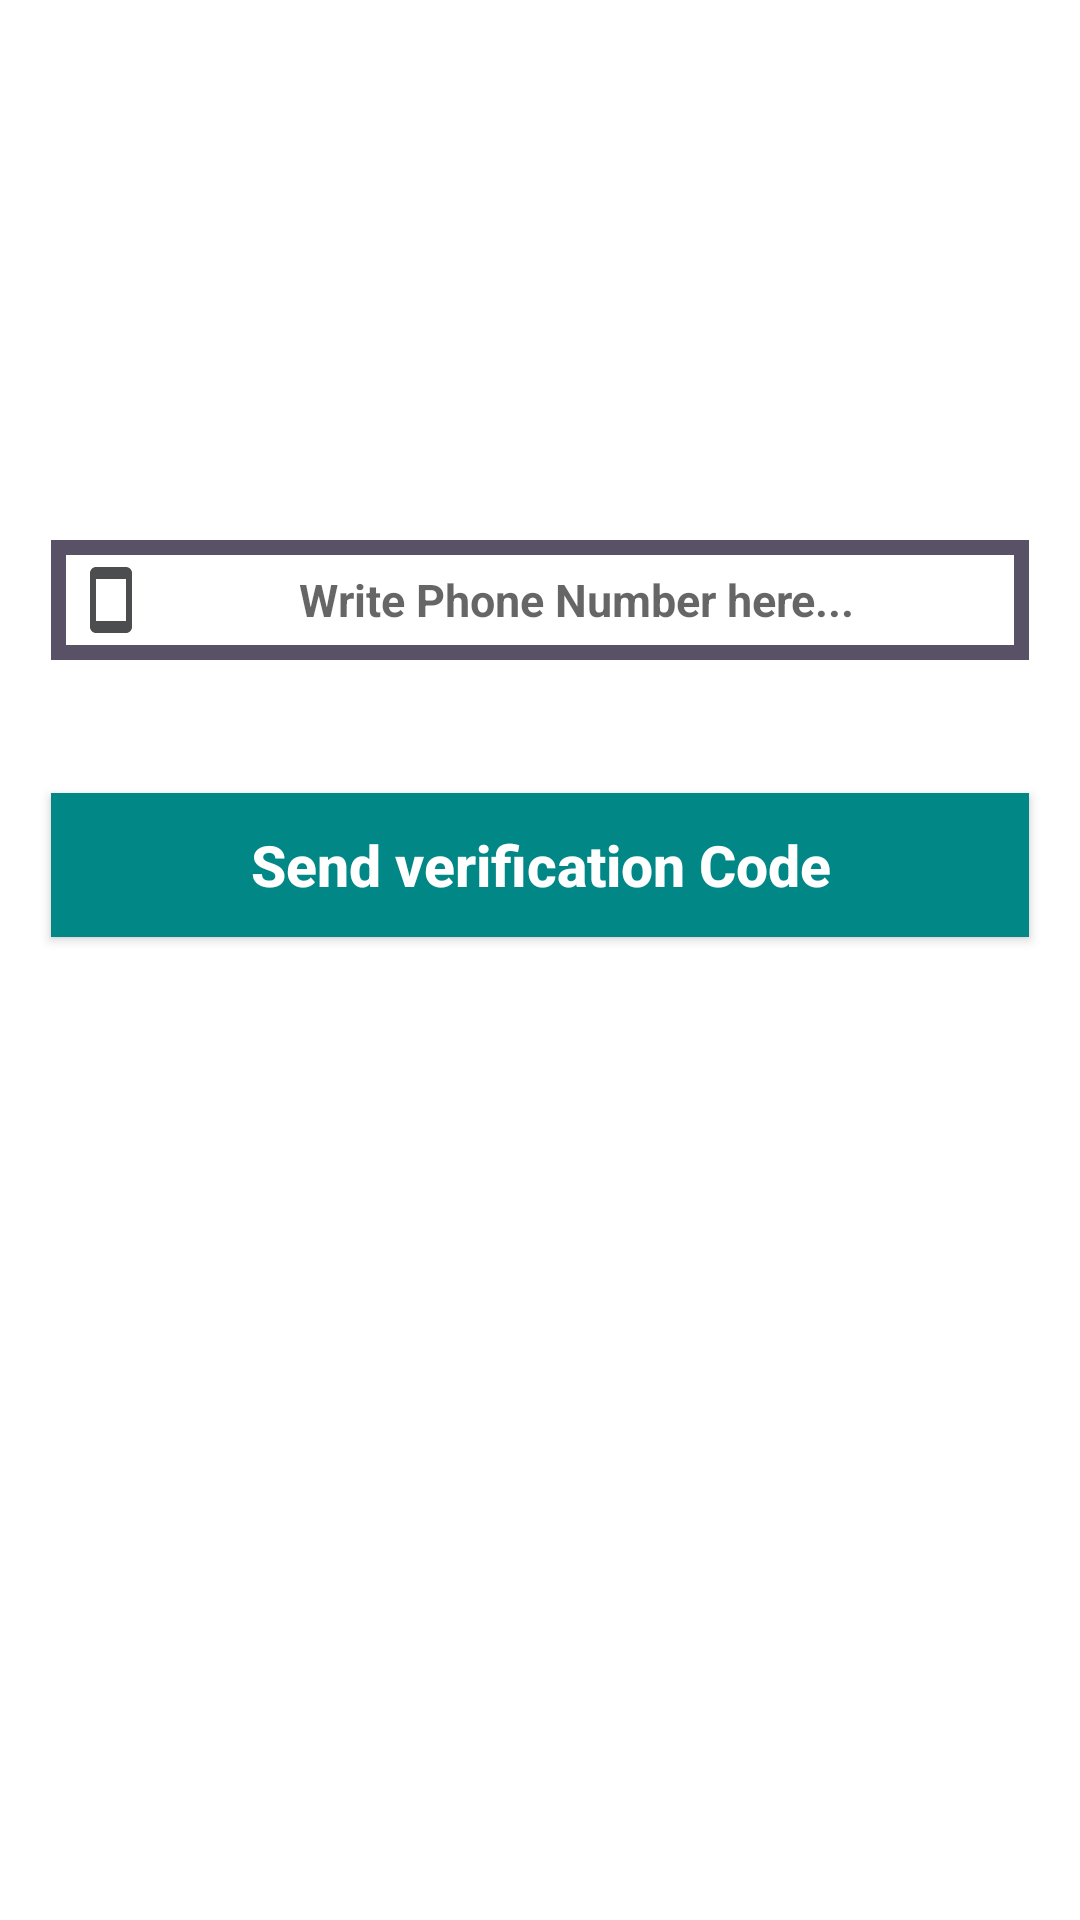

Write the Android layout XML for this screen, with the resource values it uses.
<!-- AndroidManifest.xml: application theme Theme.MyApplication -->
<!-- res/layout/activity_phone_login2.xml -->
<?xml version="1.0" encoding="utf-8"?>
<RelativeLayout xmlns:android="http://schemas.android.com/apk/res/android"
    xmlns:app="http://schemas.android.com/apk/res-auto"
    xmlns:tools="http://schemas.android.com/tools"
    android:layout_width="match_parent"
    android:layout_height="match_parent"
    tools:context=".PhoneLoginActivity2">

    <EditText
        android:layout_width="match_parent"
        android:layout_height="wrap_content"
        android:id="@+id/phone_number_input"
        android:layout_marginStart="17dp"
        android:layout_marginEnd="17dp"
        android:layout_marginTop="180dp"
        android:background="@drawable/input"
        android:padding="8dp"
        android:hint="Write Phone Number here..."
        android:textAllCaps="false"
        android:textSize="15sp"
        android:drawableStart="@drawable/ic_phone"
        android:textAlignment="center"
        android:textStyle="bold"/>

    <EditText
        android:layout_width="match_parent"
        android:layout_height="wrap_content"
        android:id="@+id/verification_code_input"
        android:layout_marginStart="17dp"
        android:layout_marginEnd="17dp"
        android:layout_marginTop="4dp"
        android:background="@drawable/input"
        android:padding="8dp"
        android:hint="Write Verification Code here..."
        android:textAllCaps="false"
        android:textSize="15sp"
        android:layout_below="@+id/phone_number_input"
        android:drawableStart="@drawable/ic_password"
        android:textAlignment="center"
        android:textStyle="bold"
        android:visibility="invisible"/>

    <Button
        android:layout_width="match_parent"
        android:layout_height="wrap_content"
        android:id="@+id/send_verification_code_button"
        android:text="Send verification Code"
        android:textAllCaps="false"
        android:background="@drawable/buttons"
        android:textColor="@android:color/background_light"
        android:textSize="19sp"
        android:textAlignment="center"
        android:textStyle="bold"
        android:layout_marginStart="17dp"
        android:layout_marginEnd="17dp"
        android:layout_marginTop="4dp"
        android:layout_below="@+id/verification_code_input"/>

    <Button
        android:layout_width="match_parent"
        android:layout_height="wrap_content"
        android:id="@+id/verify_button"
        android:text="Verify"
        android:textAllCaps="false"
        android:background="@drawable/buttons"
        android:textColor="@android:color/background_light"
        android:textSize="19sp"
        android:textAlignment="center"
        android:textStyle="bold"
        android:layout_marginStart="17dp"
        android:layout_marginEnd="17dp"
        android:layout_marginTop="1dp"
        android:layout_below="@+id/send_verification_code_button"
        android:visibility="invisible"/>



</RelativeLayout>
<!-- resources referenced by this layout -->
<resources>
  <!-- drawable buttons (drawable) -->
  <?xml version="1.0" encoding="utf-8"?>
  <shape xmlns:android="http://schemas.android.com/apk/res/android">
  <solid
      android:color="@color/teal_700"
      >
  
  </solid>
  </shape>
  <!-- drawable ic_phone (drawable-anydpi) -->
  <vector xmlns:android="http://schemas.android.com/apk/res/android"
      android:width="24dp"
      android:height="24dp"
      android:viewportWidth="24"
      android:viewportHeight="24"
      android:tint="#1E2021"
      android:alpha="0.8">
    <path
        android:fillColor="@android:color/white"
        android:pathData="M17,1.01L7,1c-1.1,0 -2,0.9 -2,2v18c0,1.1 0.9,2 2,2h10c1.1,0 2,-0.9 2,-2V3c0,-1.1 -0.9,-1.99 -2,-1.99zM17,19H7V5h10v14z"/>
  </vector>
  <!-- drawable input (drawable) -->
  <?xml version="1.0" encoding="utf-8"?>
  <shape xmlns:android="http://schemas.android.com/apk/res/android">
  <stroke
      android:color="#595165"
      android:width="5dp"
      ></stroke>
  </shape>
  <style name="Theme.MyApplication" parent="Theme.MaterialComponents.Light">
          
          <item name="colorPrimary">@color/purple_500</item>
          <item name="colorPrimaryVariant">@color/purple_700</item>
          <item name="colorOnPrimary">@color/white</item>
          
          <item name="colorSecondary">@color/teal_200</item>
          <item name="colorSecondaryVariant">@color/teal_700</item>
          <item name="colorOnSecondary">@color/black</item>
          
          <item name="android:statusBarColor">?attr/colorPrimaryVariant</item>
          
      </style>
  <color name="teal_700">#FF018786</color>
  <color name="purple_500">#2196F3</color>
  <color name="purple_700">#FF3700B3</color>
  <color name="white">#FFFFFFFF</color>
  <color name="teal_200">#FF03DAC5</color>
  <color name="black">#FF000000</color>
</resources>
